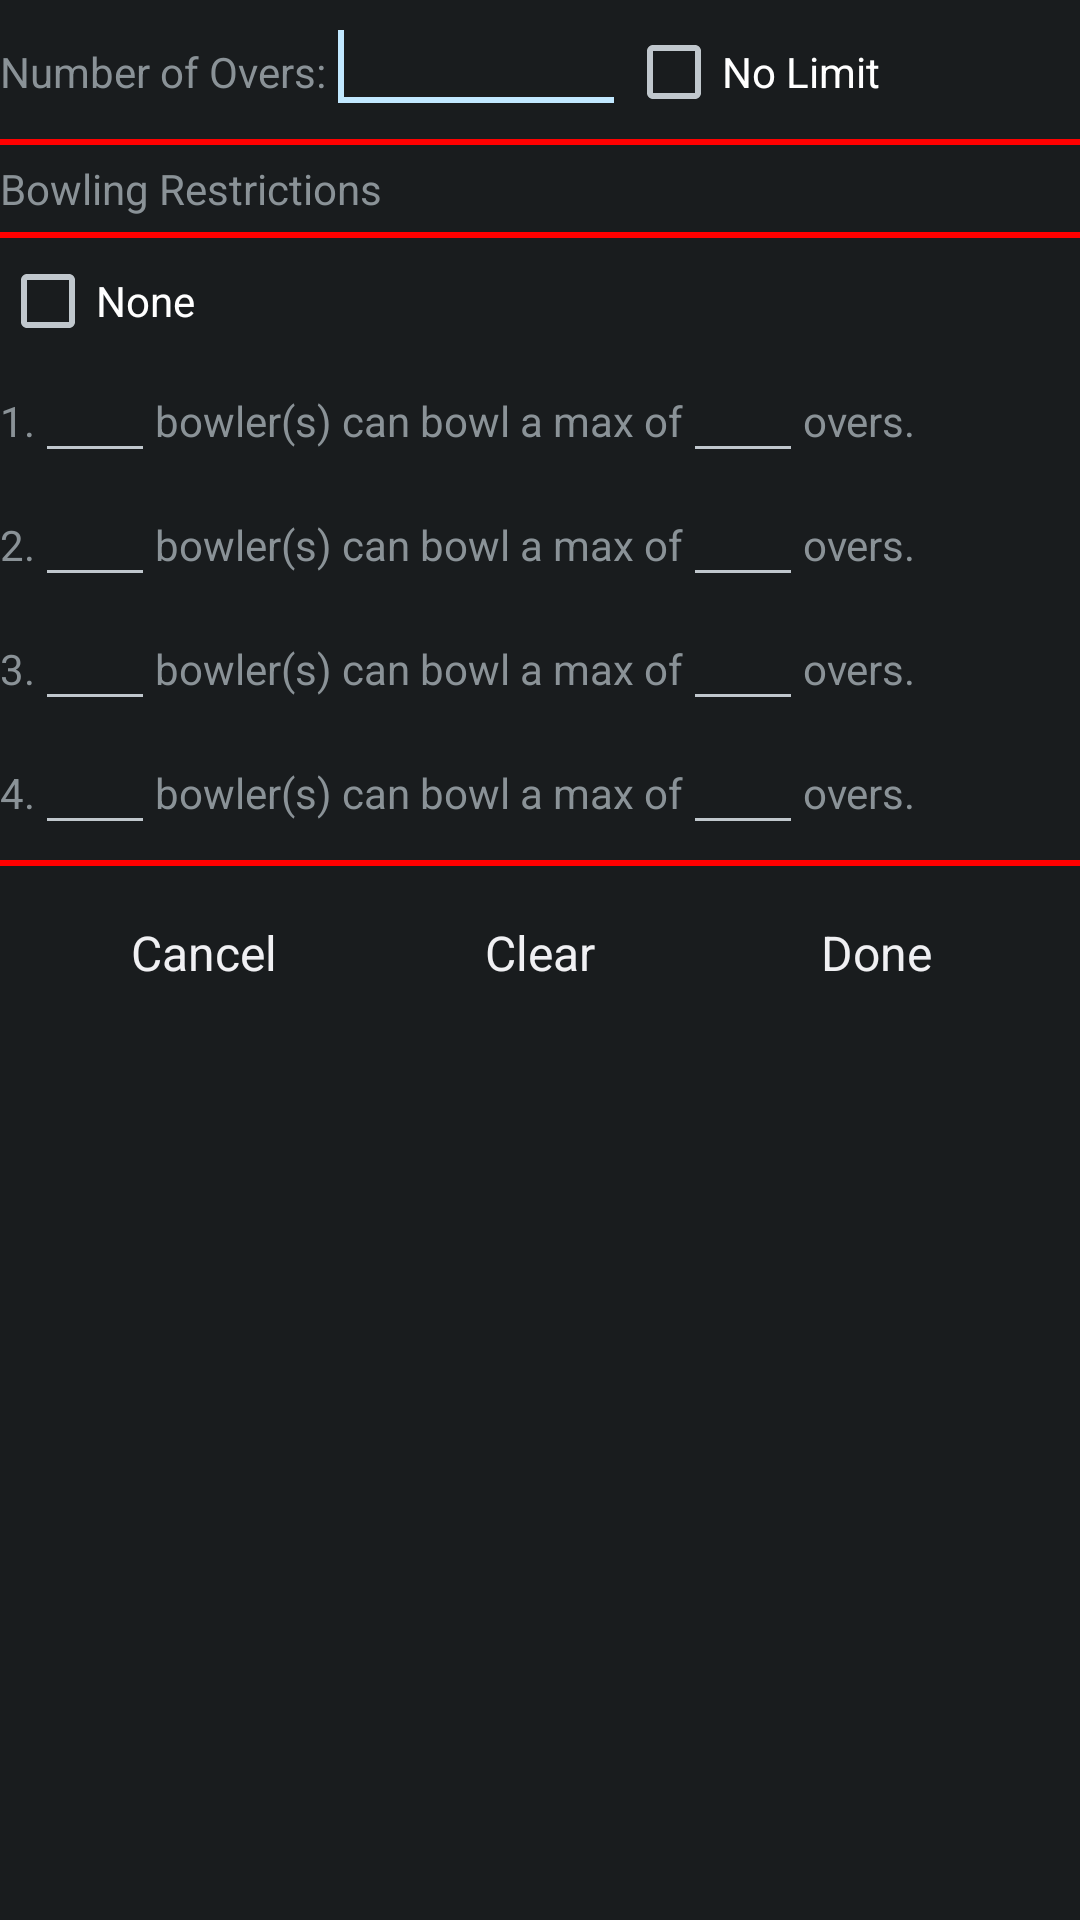

Android layout source for this screen:
<!-- AndroidManifest.xml: application theme android:Theme.DeviceDefault.NoActionBar -->
<!-- res/layout/popup_custom_settings.xml -->
<?xml version="1.0" encoding="utf-8"?>

<LinearLayout xmlns:android="http://schemas.android.com/apk/res/android"
    android:layout_width="match_parent"
    android:layout_height="match_parent"
    android:orientation="vertical" >

    <LinearLayout
        android:id="@+id/gameSettingsLayout"
        android:layout_width="match_parent"
        android:layout_height="wrap_content"
        android:orientation="horizontal" >

        <TextView
            android:id="@+id/numberOfOversLabel"
            android:layout_width="wrap_content"
            android:layout_height="wrap_content"
            android:text="@string/numberOfOversLabel" >
        </TextView>

        <EditText
            android:id="@+id/numberOfOversInput"
            android:layout_width="100dp"
            android:layout_height="wrap_content"
            android:ems="10"
            android:inputType="numberDecimal" >

            <requestFocus />
        </EditText>

        <CheckBox
            android:id="@+id/noOversLimitCheckBox"
            android:layout_width="wrap_content"
            android:layout_height="wrap_content"
            android:onClick="onNoOverLimit"
            android:text="@string/noLimit" />
    </LinearLayout>

    <View style="@style/redLineStyle" />

    <TextView
        android:id="@+id/bowlingRestrictionsLabel"
        android:layout_width="match_parent"
        android:layout_height="wrap_content"
        android:text="@string/bowlingRestrictionsLabel" >
    </TextView>

    <View style="@style/redLineStyle" />

    <LinearLayout
        android:id="@+id/gameSettingsLayoutasda"
        android:layout_width="match_parent"
        android:layout_height="wrap_content"
        android:orientation="horizontal" >

        <CheckBox
            android:id="@+id/noBowlingRestrictionsCheckBox"
            android:layout_width="fill_parent"
            android:layout_height="wrap_content"
            android:onClick="onNoBowlingRestrictions"
            android:text="@string/none" />
    </LinearLayout>

    

    <LinearLayout
        android:id="@+id/rule1Layout"
        android:layout_width="match_parent"
        android:layout_height="wrap_content"
        android:orientation="horizontal" >

        <TextView
            android:id="@+id/rule1Label"
            android:layout_width="wrap_content"
            android:layout_height="wrap_content"
            android:text="@string/rule1Label" >
        </TextView>

        <EditText
            android:id="@+id/rule1numberOfOversInput"
            style="@style/customSettingsEditText" >
        </EditText>

        <TextView
            android:id="@+id/rule1BowlerMaxOverLabel"
            android:layout_width="wrap_content"
            android:layout_height="wrap_content"
            android:text="@string/bowlerMaxOversString" >
        </TextView>

        <EditText
            android:id="@+id/rule1maxNumberOfOversInput"
            style="@style/customSettingsEditText" >
        </EditText>

        <TextView
            android:layout_width="wrap_content"
            android:layout_height="wrap_content"
            android:text="@string/oversLabel" >
        </TextView>
    </LinearLayout>

    

    <LinearLayout
        android:id="@+id/rule2Layout"
        android:layout_width="match_parent"
        android:layout_height="wrap_content"
        android:orientation="horizontal" >

        <TextView
            android:id="@+id/rule2Label"
            android:layout_width="wrap_content"
            android:layout_height="wrap_content"
            android:text="@string/rule2Label" >
        </TextView>

        <EditText
            android:id="@+id/rule2numberOfOversInput"
            style="@style/customSettingsEditText" >
        </EditText>

        <TextView
            android:id="@+id/rule2BowlerMaxOverLabel"
            android:layout_width="wrap_content"
            android:layout_height="wrap_content"
            android:text="@string/bowlerMaxOversString" >
        </TextView>

        <EditText
            android:id="@+id/rule2maxNumberOfOversInput"
            style="@style/customSettingsEditText" >
        </EditText>

        <TextView
            android:layout_width="wrap_content"
            android:layout_height="wrap_content"
            android:text="@string/oversLabel" >
        </TextView>
    </LinearLayout>

    

    <LinearLayout
        android:id="@+id/rule3Layout"
        android:layout_width="match_parent"
        android:layout_height="wrap_content"
        android:orientation="horizontal" >

        <TextView
            android:id="@+id/rule3Label"
            android:layout_width="wrap_content"
            android:layout_height="wrap_content"
            android:text="@string/rule3Label" >
        </TextView>

        <EditText
            android:id="@+id/rule3numberOfOversInput"
            style="@style/customSettingsEditText" >
        </EditText>

        <TextView
            android:id="@+id/rule3BowlerMaxOverLabel"
            android:layout_width="wrap_content"
            android:layout_height="wrap_content"
            android:text="@string/bowlerMaxOversString" >
        </TextView>

        <EditText
            android:id="@+id/rule3maxNumberOfOversInput"
            style="@style/customSettingsEditText" >
        </EditText>

        <TextView
            android:layout_width="wrap_content"
            android:layout_height="wrap_content"
            android:text="@string/oversLabel" >
        </TextView>
    </LinearLayout>

    

    <LinearLayout
        android:id="@+id/rule4Layout"
        android:layout_width="match_parent"
        android:layout_height="wrap_content"
        android:orientation="horizontal" >

        <TextView
            android:id="@+id/rule4Label"
            android:layout_width="wrap_content"
            android:layout_height="wrap_content"
            android:text="@string/rule4Label" >
        </TextView>

        <EditText
            android:id="@+id/rule4numberOfOversInput"
            style="@style/customSettingsEditText" >
        </EditText>

        <TextView
            android:id="@+id/rule4BowlerMaxOverLabel"
            android:layout_width="wrap_content"
            android:layout_height="wrap_content"
            android:text="@string/bowlerMaxOversString" >
        </TextView>

        <EditText
            android:id="@+id/rule4maxNumberOfOversInput"
            style="@style/customSettingsEditText" >
        </EditText>

        <TextView
            android:layout_width="wrap_content"
            android:layout_height="wrap_content"
            android:text="@string/oversLabel" >
        </TextView>
    </LinearLayout>

    <View style="@style/redLineStyle" />

    <LinearLayout style="@style/buttonBarLayoutStyle" >

        <Button style="@style/buttonStyle.Cancel" />

        <Button style="@style/buttonStyle.Clear" />

        <Button style="@style/buttonStyle.Done" />
    </LinearLayout>

</LinearLayout>
<!-- resources referenced by this layout -->
<resources>
  <string name="bowlerMaxOversString"> bowler(s) can bowl a max of </string>
  <string name="bowlingRestrictionsLabel">Bowling Restrictions</string>
  <string name="noLimit">No Limit </string>
  <string name="none">None</string>
  <string name="numberOfOversLabel">Number of Overs: </string>
  <string name="oversLabel"> overs.</string>
  <string name="rule1Label">1. </string>
  <string name="rule2Label">2. </string>
  <string name="rule3Label">3. </string>
  <string name="rule4Label">4. </string>
  <style name="buttonBarLayoutStyle">
          <item name="android:id">@+id/overSummaryLayout</item>
          <item name="android:layout_width">fill_parent</item>
          <item name="android:layout_height">wrap_content</item>
          <item name="android:layout_gravity">center_horizontal</item>
          <item name="android:gravity">center_horizontal</item>
          <item name="android:orientation">horizontal</item>
      </style>
  <style name="buttonStyle.Cancel">
          <item name="android:id">@+id/cancelButton</item>
          <item name="android:text">@string/cancel</item>
           <item name="android:onClick">onCancel</item>
          <item name="android:layout_weight">0.5</item>
      </style>
  <style name="buttonStyle.Clear">
          <item name="android:id">@+id/clearButton</item>
          <item name="android:onClick">onClear</item>
          <item name="android:text">@string/clear</item>
      </style>
  <style name="buttonStyle.Done">
          <item name="android:id">@+id/doneButton</item>
          <item name="android:text">@string/done</item>
          <item name="android:onClick">onDone</item>
          <item name="android:layout_weight">0.5</item>
      </style>
  <style name="customSettingsEditText" parent="android:Widget.EditText">
          <item name="android:layout_width">40dp</item>
          <item name="android:layout_height">wrap_content</item>
          <item name="android:inputType">numberDecimal</item>
          <item name="android:maxLength">2</item>
      </style>
  <style name="redLineStyle" parent="android:Widget.TextView">
          <item name="android:layout_width">fill_parent</item>
          <item name="android:layout_height">2dip</item>
          <item name="android:layout_marginBottom">5dp</item>
          <item name="android:layout_marginTop">5dp</item>
          <item name="android:background">#FF0000</item>
      </style>
  <string name="cancel">Cancel</string>
  <string name="clear">Clear</string>
  <string name="done">Done</string>
</resources>
